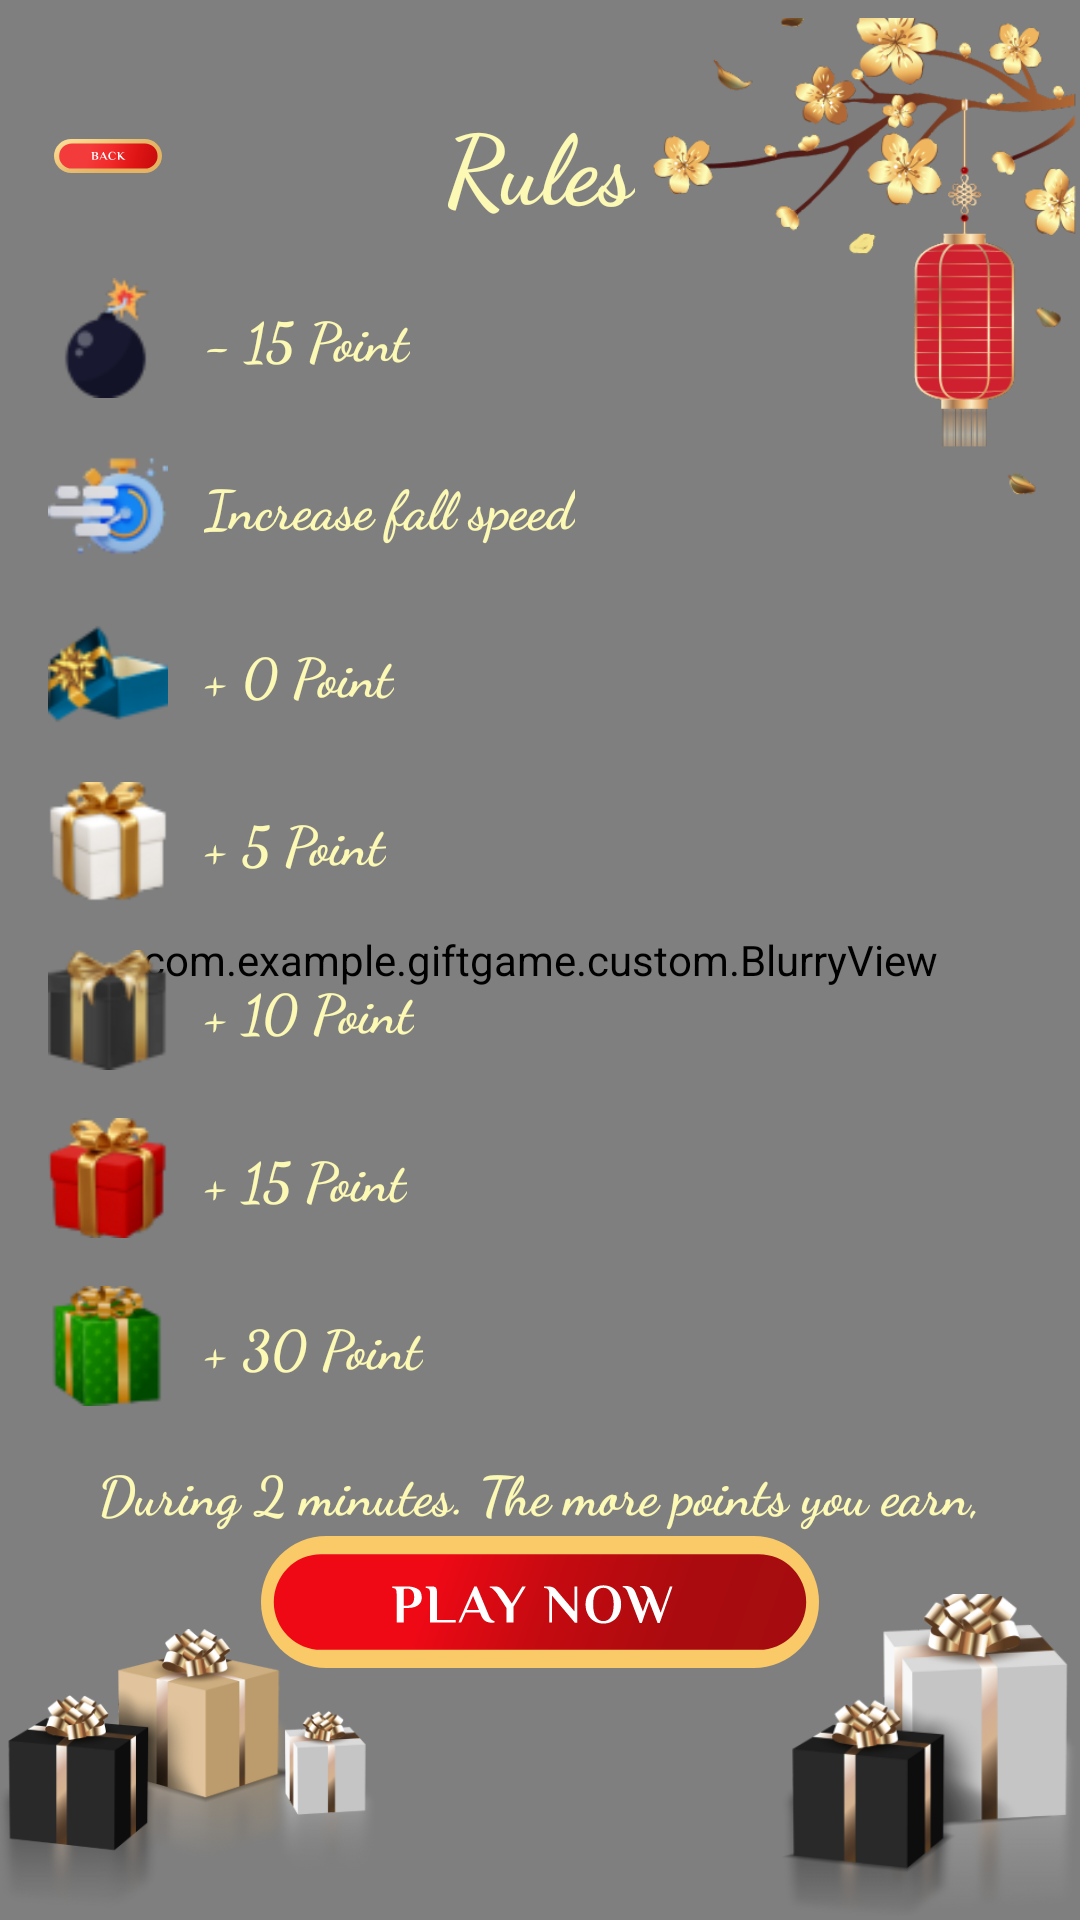

This screen was rendered from an Android layout file. Write that file and the resources it references.
<!-- AndroidManifest.xml: application theme Theme.GiftGame -->
<!-- res/layout/fragment_rules.xml -->
<?xml version="1.0" encoding="utf-8"?>
<androidx.constraintlayout.widget.ConstraintLayout xmlns:android="http://schemas.android.com/apk/res/android"
    xmlns:app="http://schemas.android.com/apk/res-auto"
    android:layout_width="match_parent"
    android:layout_height="match_parent">

    <ImageView
        android:id="@+id/imgBackground"
        android:layout_width="0dp"
        android:layout_height="0dp"
        android:scaleType="centerCrop"
        android:src="@drawable/background_normal"
        app:layout_constraintBottom_toBottomOf="parent"
        app:layout_constraintEnd_toEndOf="parent"
        app:layout_constraintStart_toStartOf="parent"
        app:layout_constraintTop_toTopOf="parent" />

    <com.example.giftgame.custom.BlurryView
        android:layout_width="match_parent"
        android:layout_height="match_parent"
        app:blurRadius="10dp"
        app:layout_collapseMode="parallax"
        app:overlayColor="#1AED0A14" />

    <ImageView
        android:id="@+id/btnBack"
        android:layout_width="40dp"
        android:layout_height="40dp"
        android:layout_marginStart="16dp"
        android:padding="2dp"
        android:src="@drawable/ic_back"
        app:layout_constraintStart_toStartOf="parent"
        app:layout_constraintTop_toTopOf="@+id/txtTitle" />

    <ImageView
        android:layout_width="144dp"
        android:layout_height="171dp"
        android:src="@drawable/ic_corner"
        app:layout_constraintEnd_toEndOf="parent"
        app:layout_constraintTop_toTopOf="parent" />

    <TextView
        android:id="@+id/txtTitle"
        android:layout_width="wrap_content"
        android:layout_height="wrap_content"
        android:layout_marginTop="32dp"
        android:fontFamily="cursive"
        android:text="Rules"
        android:textColor="#fcf9b5"
        android:textSize="32sp"
        android:textStyle="bold"
        app:layout_constraintEnd_toEndOf="parent"
        app:layout_constraintStart_toStartOf="parent"
        app:layout_constraintTop_toTopOf="parent" />

    <androidx.core.widget.NestedScrollView
        android:layout_width="match_parent"
        android:layout_height="0dp"
        app:layout_constraintBottom_toTopOf="@+id/guideline"
        app:layout_constraintTop_toBottomOf="@+id/txtTitle">

        <LinearLayout
            android:layout_width="match_parent"
            android:layout_height="match_parent"
            android:layout_marginStart="16dp"
            android:layout_marginEnd="16dp"
            android:orientation="vertical">

            <LinearLayout
                android:layout_width="match_parent"
                android:layout_height="wrap_content"
                android:layout_marginTop="16dp"
                android:gravity="center_vertical">

                <ImageView
                    android:layout_width="40dp"
                    android:layout_height="40dp"
                    android:src="@drawable/ic_boom" />

                <TextView
                    android:layout_width="wrap_content"
                    android:layout_height="wrap_content"
                    android:layout_marginStart="12dp"
                    android:fontFamily="cursive"
                    android:text="- 15 Point"
                    android:textColor="#fcf9b5"
                    android:textSize="18sp"
                    android:textStyle="bold" />
            </LinearLayout>

            <LinearLayout
                android:layout_width="match_parent"
                android:layout_height="wrap_content"
                android:layout_marginTop="16dp"
                android:gravity="center_vertical">

                <ImageView
                    android:layout_width="40dp"
                    android:layout_height="40dp"
                    android:src="@drawable/ic_flash_time" />

                <TextView
                    android:layout_width="wrap_content"
                    android:layout_height="wrap_content"
                    android:layout_marginStart="12dp"
                    android:fontFamily="cursive"
                    android:text="Increase fall speed"
                    android:textColor="#fcf9b5"
                    android:textSize="18sp"
                    android:textStyle="bold" />
            </LinearLayout>

            <LinearLayout
                android:layout_width="match_parent"
                android:layout_height="wrap_content"
                android:layout_marginTop="16dp"
                android:gravity="center_vertical">

                <ImageView
                    android:layout_width="40dp"
                    android:layout_height="40dp"
                    android:src="@drawable/ic_gift_0_point" />

                <TextView
                    android:layout_width="wrap_content"
                    android:layout_height="wrap_content"
                    android:layout_marginStart="12dp"
                    android:fontFamily="cursive"
                    android:text="+ 0 Point"
                    android:textColor="#fcf9b5"
                    android:textSize="18sp"
                    android:textStyle="bold" />
            </LinearLayout>

            <LinearLayout
                android:layout_width="match_parent"
                android:layout_height="wrap_content"
                android:layout_marginTop="16dp"
                android:gravity="center_vertical">

                <ImageView
                    android:layout_width="40dp"
                    android:layout_height="40dp"
                    android:src="@drawable/ic_gift_5_point" />

                <TextView
                    android:layout_width="wrap_content"
                    android:layout_height="wrap_content"
                    android:layout_marginStart="12dp"
                    android:fontFamily="cursive"
                    android:text="+ 5 Point"
                    android:textColor="#fcf9b5"
                    android:textSize="18sp"
                    android:textStyle="bold" />
            </LinearLayout>

            <LinearLayout
                android:layout_width="match_parent"
                android:layout_height="wrap_content"
                android:layout_marginTop="16dp"
                android:gravity="center_vertical">

                <ImageView
                    android:layout_width="40dp"
                    android:layout_height="40dp"
                    android:src="@drawable/ic_gift_10_point" />

                <TextView
                    android:layout_width="wrap_content"
                    android:layout_height="wrap_content"
                    android:layout_marginStart="12dp"
                    android:fontFamily="cursive"
                    android:text="+ 10 Point"
                    android:textColor="#fcf9b5"
                    android:textSize="18sp"
                    android:textStyle="bold" />
            </LinearLayout>

            <LinearLayout
                android:layout_width="match_parent"
                android:layout_height="wrap_content"
                android:layout_marginTop="16dp"
                android:gravity="center_vertical">

                <ImageView
                    android:layout_width="40dp"
                    android:layout_height="40dp"
                    android:src="@drawable/ic_gift_15_point" />

                <TextView
                    android:layout_width="wrap_content"
                    android:layout_height="wrap_content"
                    android:layout_marginStart="12dp"
                    android:fontFamily="cursive"
                    android:text="+ 15 Point"
                    android:textColor="#fcf9b5"
                    android:textSize="18sp"
                    android:textStyle="bold" />
            </LinearLayout>

            <LinearLayout
                android:layout_width="match_parent"
                android:layout_height="wrap_content"
                android:layout_marginTop="16dp"
                android:gravity="center_vertical">

                <ImageView
                    android:layout_width="40dp"
                    android:layout_height="40dp"
                    android:src="@drawable/ic_gift_30_point" />

                <TextView
                    android:layout_width="wrap_content"
                    android:layout_height="wrap_content"
                    android:layout_marginStart="12dp"
                    android:fontFamily="cursive"
                    android:text="+ 30 Point"
                    android:textColor="#fcf9b5"
                    android:textSize="18sp"
                    android:textStyle="bold" />
            </LinearLayout>

            <TextView
                android:layout_width="wrap_content"
                android:layout_height="wrap_content"
                android:layout_marginTop="16dp"
                android:fontFamily="cursive"
                android:gravity="center"
                android:text="During 2 minutes. The more points you earn, the more opportunities you will have to receive attractive gifts"
                android:textColor="#fcf9b5"
                android:textSize="18sp"
                android:textStyle="bold" />
        </LinearLayout>
    </androidx.core.widget.NestedScrollView>

    <androidx.constraintlayout.widget.Guideline
        android:id="@+id/guideline"
        android:layout_width="1dp"
        android:layout_height="match_parent"
        android:orientation="horizontal"
        app:layout_constraintGuide_percent="0.8" />

    <ImageView
        android:id="@+id/btnPlay"
        android:layout_width="186dp"
        android:layout_height="44dp"
        android:scaleType="fitXY"
        android:src="@drawable/ic_play"
        app:layout_constraintEnd_toEndOf="parent"
        app:layout_constraintStart_toStartOf="parent"
        app:layout_constraintTop_toBottomOf="@+id/guideline" />

    <ImageView
        android:layout_width="125dp"
        android:layout_height="100dp"
        android:src="@drawable/img_gift_1"
        app:layout_constraintBottom_toBottomOf="parent"
        app:layout_constraintStart_toStartOf="parent" />

    <ImageView
        android:layout_width="100dp"
        android:layout_height="110dp"
        android:src="@drawable/img_gift_2"
        app:layout_constraintBottom_toBottomOf="parent"
        app:layout_constraintEnd_toEndOf="parent" />
</androidx.constraintlayout.widget.ConstraintLayout>
<!-- resources referenced by this layout -->
<resources>
  <!-- drawable background_normal: png bitmap (drawable, 579023 bytes) -->
  <!-- drawable ic_back: vector/xml drawable (drawable, 4038 chars, omitted) -->
  <!-- drawable ic_boom: png bitmap (drawable, 2018 bytes) -->
  <!-- drawable ic_corner: png bitmap (drawable, 69375 bytes) -->
  <!-- drawable ic_flash_time: png bitmap (drawable, 5049 bytes) -->
  <!-- drawable ic_gift_0_point: png bitmap (drawable, 4821 bytes) -->
  <!-- drawable ic_gift_10_point: png bitmap (drawable, 4886 bytes) -->
  <!-- drawable ic_gift_15_point: png bitmap (drawable, 5518 bytes) -->
  <!-- drawable ic_gift_30_point: png bitmap (drawable, 5419 bytes) -->
  <!-- drawable ic_gift_5_point: png bitmap (drawable, 5723 bytes) -->
  <!-- drawable ic_play: vector/xml drawable (drawable, 4454 chars, omitted) -->
  <!-- drawable img_gift_1: png bitmap (drawable, 83563 bytes) -->
  <!-- drawable img_gift_2: png bitmap (drawable, 53793 bytes) -->
  <style name="Theme.GiftGame" parent="Base.Theme.GiftGame" />
  <style name="Base.Theme.GiftGame" parent="Theme.Material3.DayNight.NoActionBar">
          
          
      </style>
</resources>
